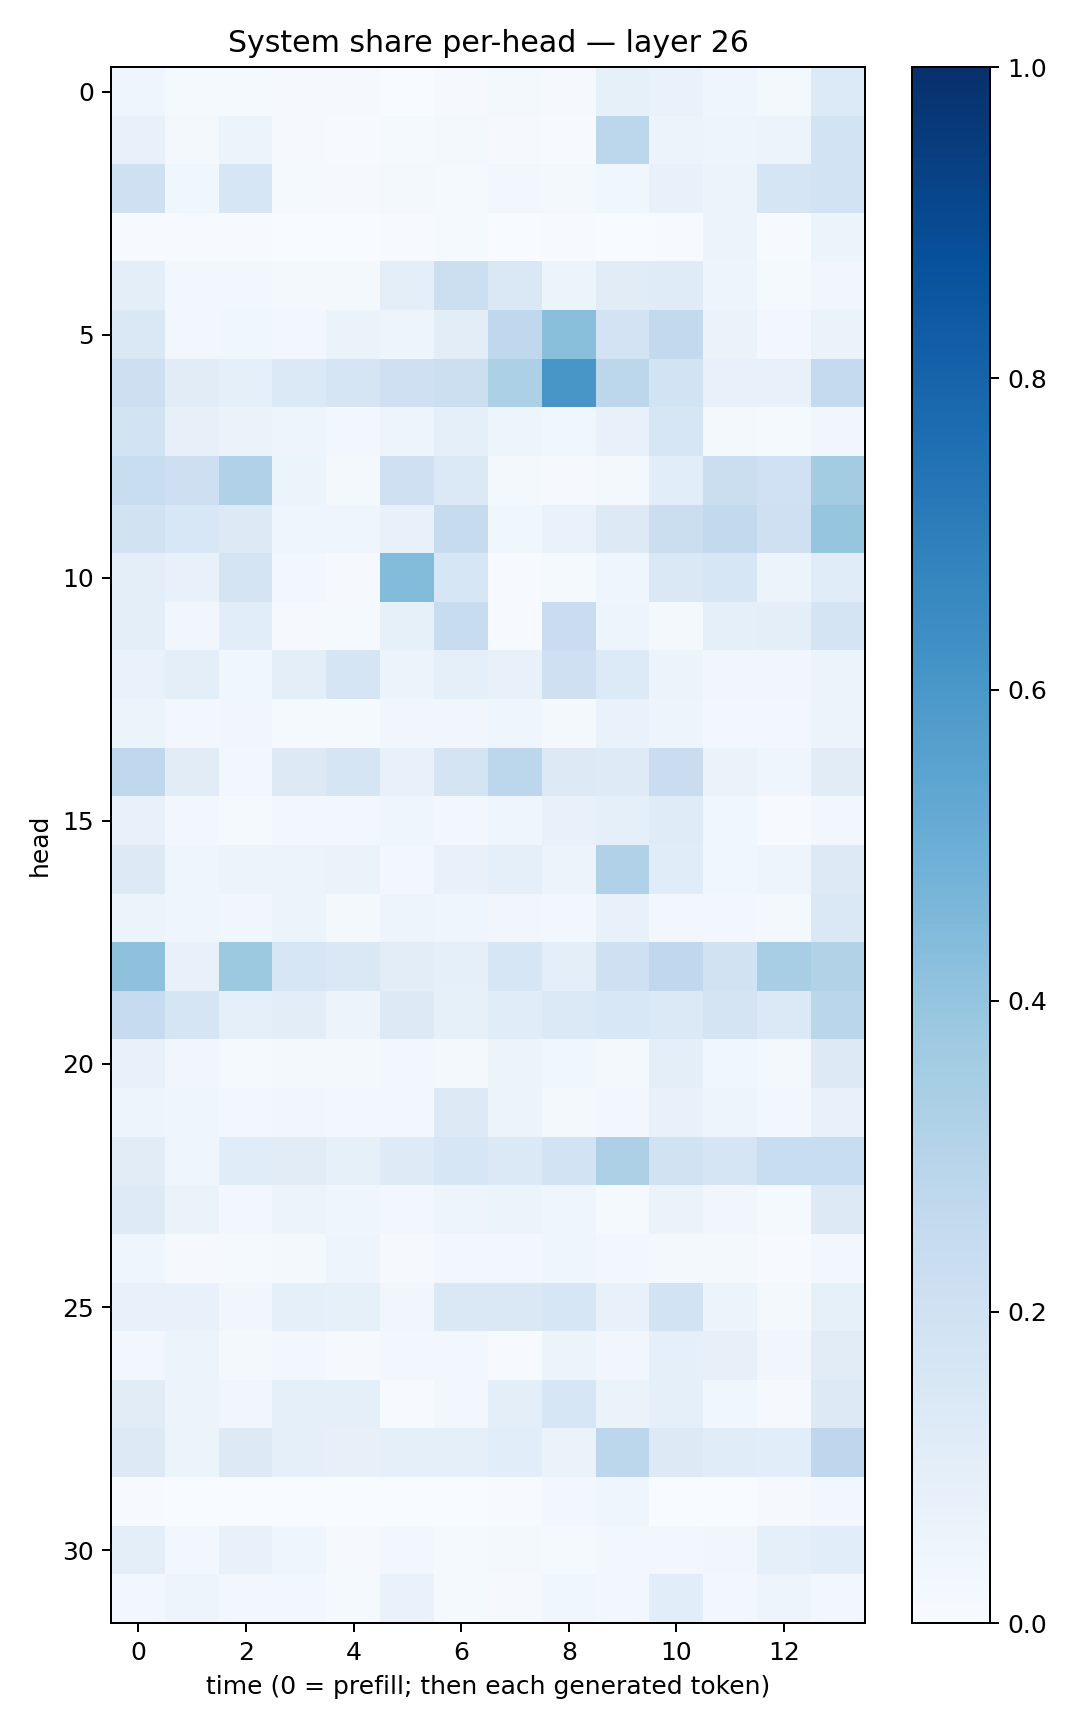

Values plotted in this chart, from the file beside it:
0.03998502, 0.014357723, 0.014380484, 0.010980536, 0.008678678, 0.0035528222, 0.008256152, 0.022589885, 0.011627642, 0.0835306, 0.06802528, 0.0405825, 0.0160476, 0.13310635
0.07266, 0.01917, 0.06108, 0.01079, 0.005033, 0.01413, 0.0216, 0.008414, 0.007057, 0.2774, 0.05682, 0.04944, 0.05811, 0.1848
0.2037, 0.03718, 0.1599, 0.01509, 0.01071, 0.01699, 0.01517, 0.03011, 0.02179, 0.03593, 0.07387, 0.05424, 0.1668, 0.1839
0.004989, 0.00494, 0.005162, 0.002213, 0.002822, 0.006747, 0.01488, 0.002205, 0.007205, 0.002014, 0.00403, 0.05355, 0.004111, 0.06133
0.09549, 0.02836, 0.03081, 0.01939, 0.01721, 0.09531, 0.2167, 0.1436, 0.06171, 0.1094, 0.1181, 0.04773, 0.01505, 0.0318
0.141, 0.02603, 0.03595, 0.02513, 0.06506, 0.04758, 0.104, 0.2677, 0.4246, 0.1823, 0.2607, 0.06341, 0.02355, 0.06564
0.2113, 0.1095, 0.0878, 0.1367, 0.1715, 0.2079, 0.2174, 0.3316, 0.6017, 0.2803, 0.1843, 0.07332, 0.07484, 0.2525
0.184, 0.08186, 0.06611, 0.0507, 0.02767, 0.04713, 0.09063, 0.04796, 0.03699, 0.07074, 0.159, 0.02017, 0.01226, 0.03391
0.2341, 0.2138, 0.3177, 0.05157, 0.02308, 0.2089, 0.1373, 0.0175, 0.008493, 0.02319, 0.1068, 0.22, 0.202, 0.3587
0.1936, 0.1552, 0.1318, 0.04167, 0.04332, 0.07427, 0.2434, 0.03816, 0.06928, 0.1285, 0.2192, 0.2599, 0.2093, 0.3977
0.09533, 0.07365, 0.1737, 0.02555, 0.0113, 0.4379, 0.1611, 0.005953, 0.01503, 0.04295, 0.1434, 0.1635, 0.05256, 0.115
0.09405, 0.03469, 0.107, 0.008353, 0.01267, 0.08344, 0.2373, 0.006297, 0.2284, 0.04692, 0.01825, 0.09094, 0.09505, 0.1771
0.0693, 0.09717, 0.03905, 0.09384, 0.1651, 0.05814, 0.09149, 0.07334, 0.2046, 0.1356, 0.05427, 0.03473, 0.03342, 0.055
0.05102, 0.02456, 0.03513, 0.01484, 0.01474, 0.0332, 0.03503, 0.04014, 0.01739, 0.07015, 0.04785, 0.02547, 0.02939, 0.0602
0.269, 0.1126, 0.02879, 0.126, 0.1709, 0.07712, 0.1763, 0.2796, 0.1322, 0.1246, 0.2304, 0.06324, 0.04312, 0.1125
0.07808, 0.02696, 0.0146, 0.0294, 0.02594, 0.04592, 0.03076, 0.04647, 0.07171, 0.08697, 0.118, 0.0361, 0.007741, 0.0246
0.1289, 0.04491, 0.05145, 0.05968, 0.06526, 0.02811, 0.0713, 0.0907, 0.05855, 0.3185, 0.1159, 0.03614, 0.05037, 0.1273
0.06083, 0.04362, 0.03337, 0.05113, 0.01819, 0.04822, 0.03982, 0.03153, 0.02695, 0.07384, 0.0264, 0.02635, 0.01721, 0.1462
0.4113, 0.07606, 0.3787, 0.1566, 0.1448, 0.1047, 0.09093, 0.161, 0.09635, 0.2052, 0.2665, 0.1886, 0.3448, 0.3135
0.2483, 0.1684, 0.0912, 0.1054, 0.05771, 0.1296, 0.08389, 0.1146, 0.138, 0.1536, 0.1372, 0.1755, 0.1368, 0.2872
0.07086, 0.03325, 0.01486, 0.01886, 0.01614, 0.02358, 0.02316, 0.05904, 0.03615, 0.0229, 0.09871, 0.03657, 0.01757, 0.1271
0.04888, 0.04593, 0.02778, 0.03309, 0.02633, 0.02457, 0.129, 0.05698, 0.02282, 0.02431, 0.07516, 0.0485, 0.03056, 0.07772
0.1126, 0.04255, 0.1163, 0.111, 0.08555, 0.1233, 0.157, 0.1382, 0.1852, 0.3266, 0.1922, 0.165, 0.233, 0.2307
0.1231, 0.0653, 0.02553, 0.06193, 0.04341, 0.02413, 0.05054, 0.06086, 0.04272, 0.01354, 0.06414, 0.03325, 0.0135, 0.1272
0.04574, 0.009998, 0.01225, 0.02289, 0.04697, 0.01067, 0.0259, 0.02555, 0.04482, 0.0266, 0.02175, 0.02037, 0.007764, 0.02377
0.07521, 0.07688, 0.03468, 0.09337, 0.08222, 0.03155, 0.1418, 0.1412, 0.1576, 0.07621, 0.1841, 0.06096, 0.01951, 0.08442
0.02847, 0.05172, 0.02206, 0.02421, 0.008207, 0.0275, 0.02893, 0.006214, 0.05165, 0.03176, 0.08716, 0.07883, 0.03457, 0.113
0.1095, 0.05542, 0.03226, 0.0911, 0.08962, 0.006273, 0.02579, 0.09861, 0.159, 0.06615, 0.09167, 0.03895, 0.01018, 0.1322
0.126, 0.06158, 0.1268, 0.09024, 0.08187, 0.08671, 0.08803, 0.1057, 0.06527, 0.2779, 0.1312, 0.1156, 0.1072, 0.2766
0.005686, 0.001561, 0.003818, 0.0005125, 0.002927, 0.0005225, 0.00288, 0.004289, 0.03082, 0.04298, 0.003869, 0.002916, 0.009155, 0.02873
0.0982, 0.02846, 0.0732, 0.04325, 0.009048, 0.02787, 0.01502, 0.01689, 0.01383, 0.02718, 0.02531, 0.03486, 0.09284, 0.1056
0.02656, 0.04962, 0.02819, 0.02463, 0.01185, 0.06845, 0.01416, 0.008324, 0.0381, 0.03115, 0.1082, 0.02443, 0.04974, 0.02401
